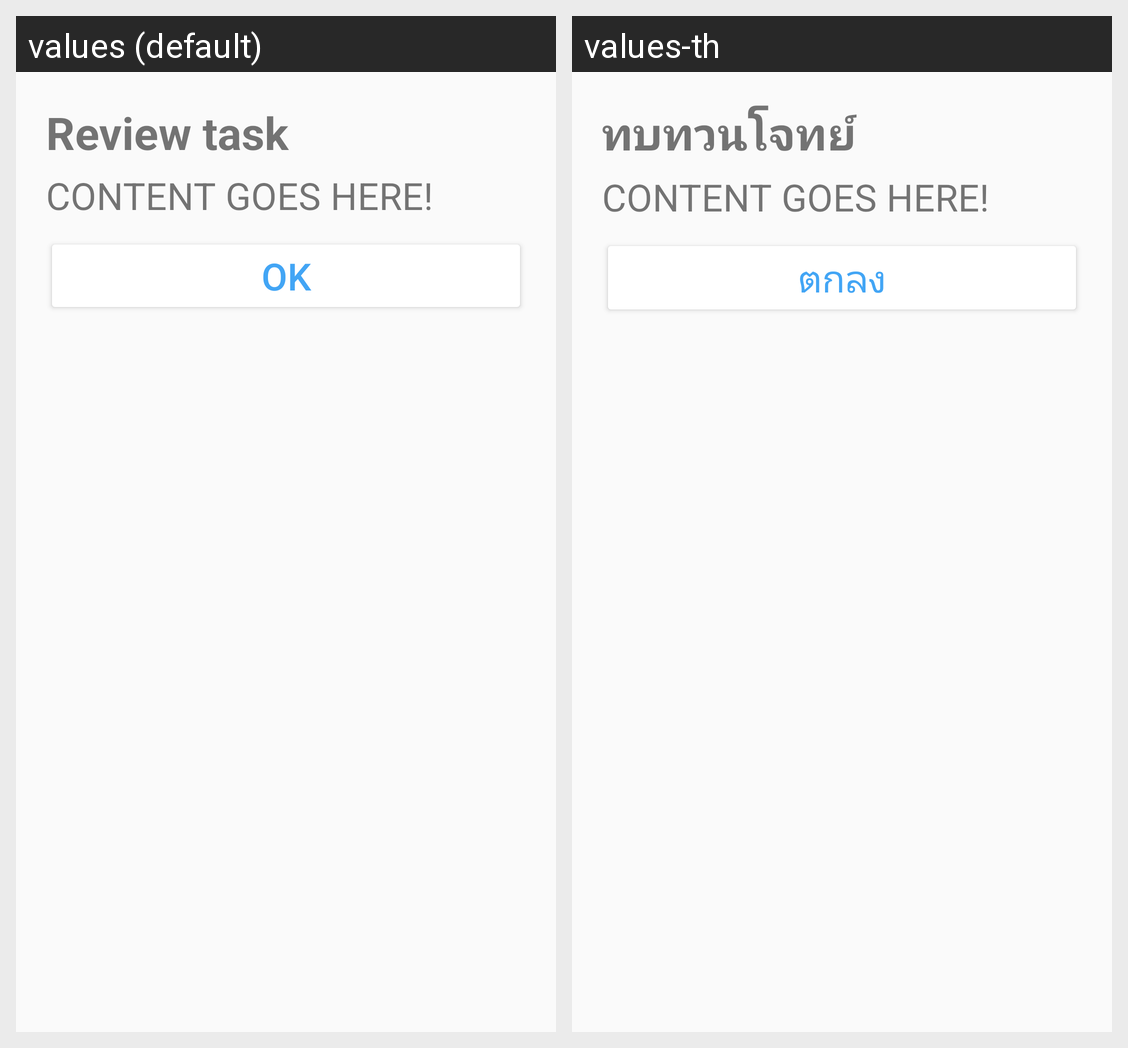

The Android screen above is rendered under two locales of the same app. Produce the string resources it draws, with the default and per-locale values.
Android screen res/layout/dialog_task.xml rendered under 2 locales, left to right: values (default), values-th. Device: Nexus 5 (rendered at 1080×1920; each locale shown at half size, 540×960, under a caption strip naming it); theme AppTheme.
Strings drawn on this screen, with the default value and each locale's value (text and hints the layout hard-codes, and strings that could not be matched under every locale, appear in the picture but are not listed):

review_task
  values: Review task
  values-th: ทบทวนโจทย์

ok
  values: OK
  values-th: ตกลง
